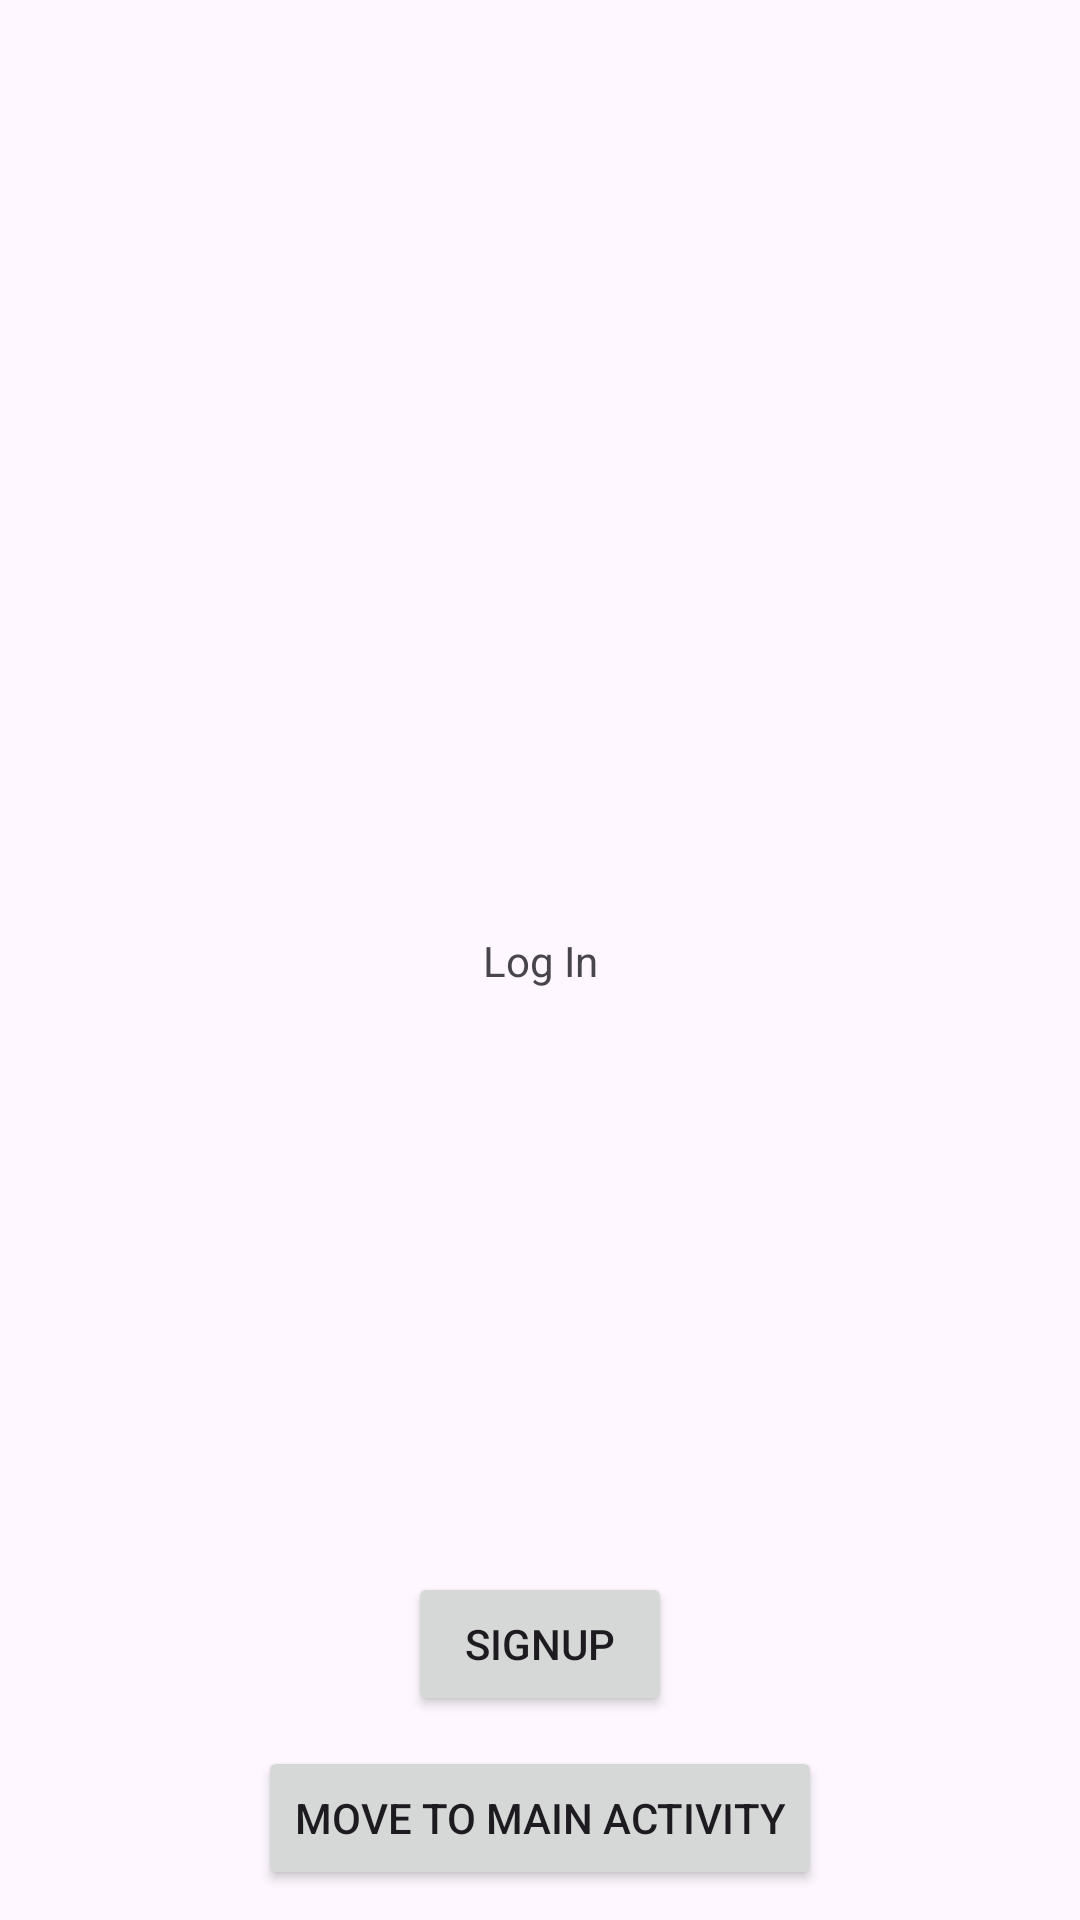

Layout XML and referenced resources for this Android screen:
<!-- AndroidManifest.xml: application theme Theme.KrishiMitra -->
<!-- res/layout/activity_log_in.xml -->
<?xml version="1.0" encoding="utf-8"?>
<androidx.constraintlayout.widget.ConstraintLayout xmlns:android="http://schemas.android.com/apk/res/android"
    xmlns:app="http://schemas.android.com/apk/res-auto"
    xmlns:tools="http://schemas.android.com/tools"
    android:id="@+id/main"
    android:layout_width="match_parent"
    android:layout_height="match_parent"
    tools:context=".Onboarding.LogInActivity">

    <TextView
        android:id="@+id/button"
        android:layout_width="wrap_content"
        android:layout_height="wrap_content"
        android:text="Log In"
        app:layout_constraintStart_toStartOf="parent"
        app:layout_constraintTop_toTopOf="parent"
        app:layout_constraintEnd_toEndOf="parent"
        app:layout_constraintBottom_toBottomOf="parent"
        />

    <Button
        android:id="@+id/btnSignUp"
        android:layout_width="wrap_content"
        android:layout_height="wrap_content"
        android:layout_margin="10dp"
        android:text="SignUp"
        app:layout_constraintBottom_toTopOf="@+id/btnGo"
        app:layout_constraintEnd_toEndOf="parent"
        app:layout_constraintStart_toStartOf="parent" />

    <Button
        android:id="@+id/btnGo"
        android:layout_width="wrap_content"
        android:layout_height="wrap_content"
        android:layout_margin="10dp"
        android:text="Move To Main Activity"
        app:layout_constraintBottom_toBottomOf="parent"
        app:layout_constraintEnd_toEndOf="parent"
        app:layout_constraintStart_toStartOf="parent"
        />

</androidx.constraintlayout.widget.ConstraintLayout>
<!-- resources referenced by this layout -->
<resources>
  <style name="Theme.KrishiMitra" parent="Base.Theme.KrishiMitra" />
  <style name="Base.Theme.KrishiMitra" parent="Theme.Material3.DayNight.NoActionBar">
          
          
          <item name="android:windowIsTranslucent">true</item>
      </style>
</resources>
